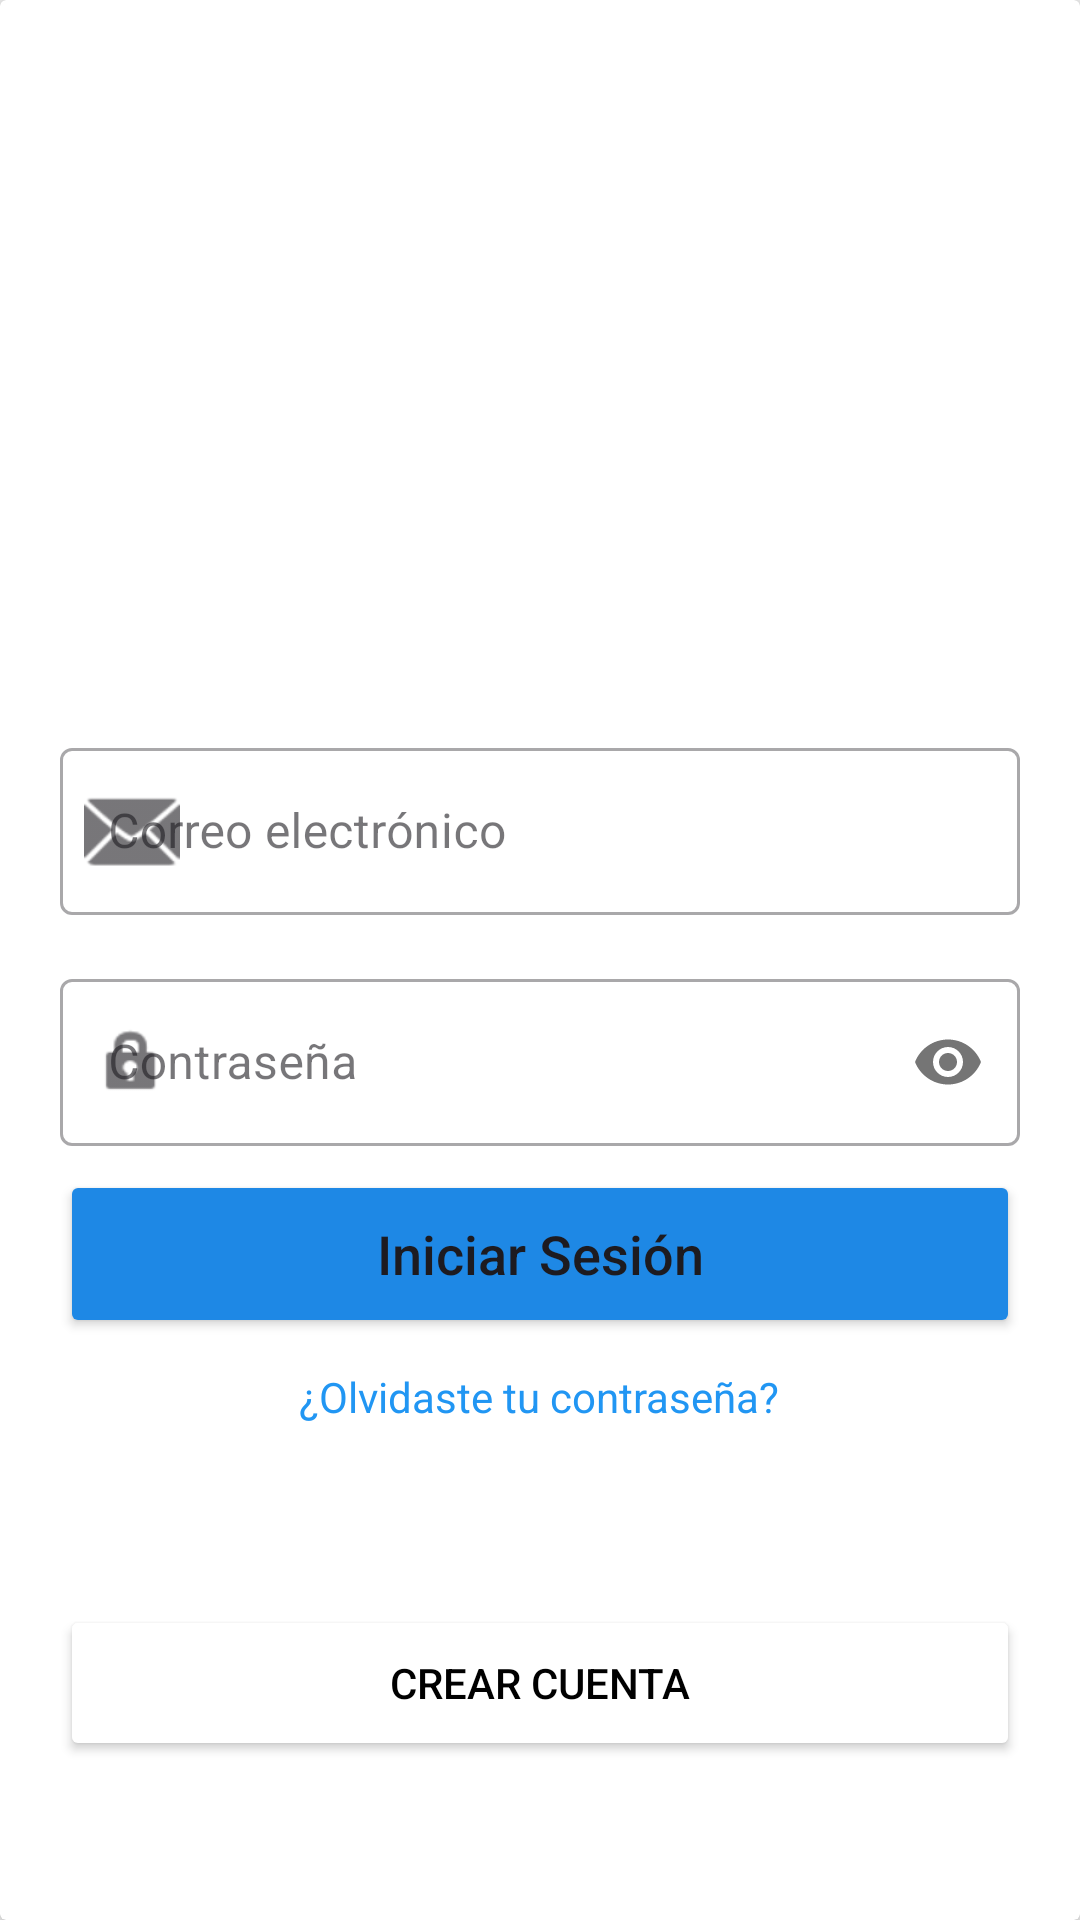

Here is an Android app screen rendered from its layout file. Give the layout XML and the strings, colors and styles it references.
<!-- AndroidManifest.xml: application theme Theme.Alertix -->
<!-- res/layout/activity_iniciar_sesion.xml -->
<?xml version="1.0" encoding="utf-8"?>
<ScrollView xmlns:android="http://schemas.android.com/apk/res/android"
    xmlns:app="http://schemas.android.com/apk/res-auto"
    xmlns:tools="http://schemas.android.com/tools"
    android:id="@+id/main"
    android:layout_width="match_parent"
    android:layout_height="match_parent"
    android:background="#F5F5F5"
    android:fillViewport="true">

    <LinearLayout
        android:layout_width="match_parent"
        android:layout_height="wrap_content"
        android:orientation="vertical">

        
        <androidx.cardview.widget.CardView
            android:layout_width="match_parent"
            android:layout_height="match_parent"
            app:cardElevation="4dp">

            <LinearLayout
                android:layout_width="match_parent"
                android:layout_height="match_parent"
                android:layout_margin="20dp"
                android:orientation="vertical">

                <ImageView
                    android:id="@+id/imageView4"
                    android:layout_width="match_parent"
                    android:layout_height="204dp"
                    android:layout_marginTop="20dp"
                    app:srcCompat="@drawable/alertix_logo" />

                <com.google.android.material.textfield.TextInputLayout
                    style="@style/Widget.MaterialComponents.TextInputLayout.OutlinedBox"
                    android:layout_width="match_parent"
                    android:layout_height="wrap_content"
                    android:layout_marginBottom="16dp"
                    android:hint="Correo electrónico"
                    app:startIconDrawable="@android:drawable/ic_dialog_email">

                    <com.google.android.material.textfield.TextInputEditText
                        android:id="@+id/edtEmail"
                        android:layout_width="match_parent"
                        android:layout_height="wrap_content"
                        android:inputType="textEmailAddress" />
                </com.google.android.material.textfield.TextInputLayout>

                <com.google.android.material.textfield.TextInputLayout
                    style="@style/Widget.MaterialComponents.TextInputLayout.OutlinedBox"
                    android:layout_width="match_parent"
                    android:layout_height="wrap_content"
                    android:layout_marginBottom="8dp"
                    android:hint="Contraseña"
                    app:passwordToggleEnabled="true"
                    app:startIconDrawable="@android:drawable/ic_lock_idle_lock">

                    <com.google.android.material.textfield.TextInputEditText
                        android:id="@+id/edtPassword"
                        android:layout_width="match_parent"
                        android:layout_height="wrap_content"
                        android:inputType="textPassword" />
                </com.google.android.material.textfield.TextInputLayout>

                <Button
                    android:id="@+id/btnIniciarSesion"
                    android:layout_width="match_parent"
                    android:layout_height="56dp"
                    android:backgroundTint="#1E88E5"
                    android:text="Iniciar Sesión"
                    android:textAllCaps="false"
                    android:textSize="18sp"
                    app:cornerRadius="8dp" />

                <TextView
                    android:id="@+id/txtOlvidasteContraseña"
                    android:layout_width="wrap_content"
                    android:layout_height="wrap_content"
                    android:layout_gravity="center"
                    android:layout_margin="10dp"
                    android:text="¿Olvidaste tu contraseña?"
                    android:textColor="#2196F3"
                    android:textSize="14sp" />

                <Button
                    android:id="@+id/btnCrearCuenta"
                    android:layout_width="match_parent"
                    android:layout_height="52dp"
                    android:layout_marginTop="50dp"
                    android:backgroundTint="#FFFFFF"
                    android:text="Crear cuenta"
                    android:textColor="#000000"
                    app:cornerRadius="8dp"
                    app:strokeColor="#4053C5"
                    app:strokeWidth="2dp"
                    tools:text="Crear cuenta" />

            </LinearLayout>

        </androidx.cardview.widget.CardView>

        
    </LinearLayout>
</ScrollView>
<!-- resources referenced by this layout -->
<resources>
  <style name="Theme.Alertix" parent="Base.Theme.Alertix" />
  <style name="Base.Theme.Alertix" parent="Theme.Material3.DayNight.NoActionBar">
          
          
      </style>
</resources>
